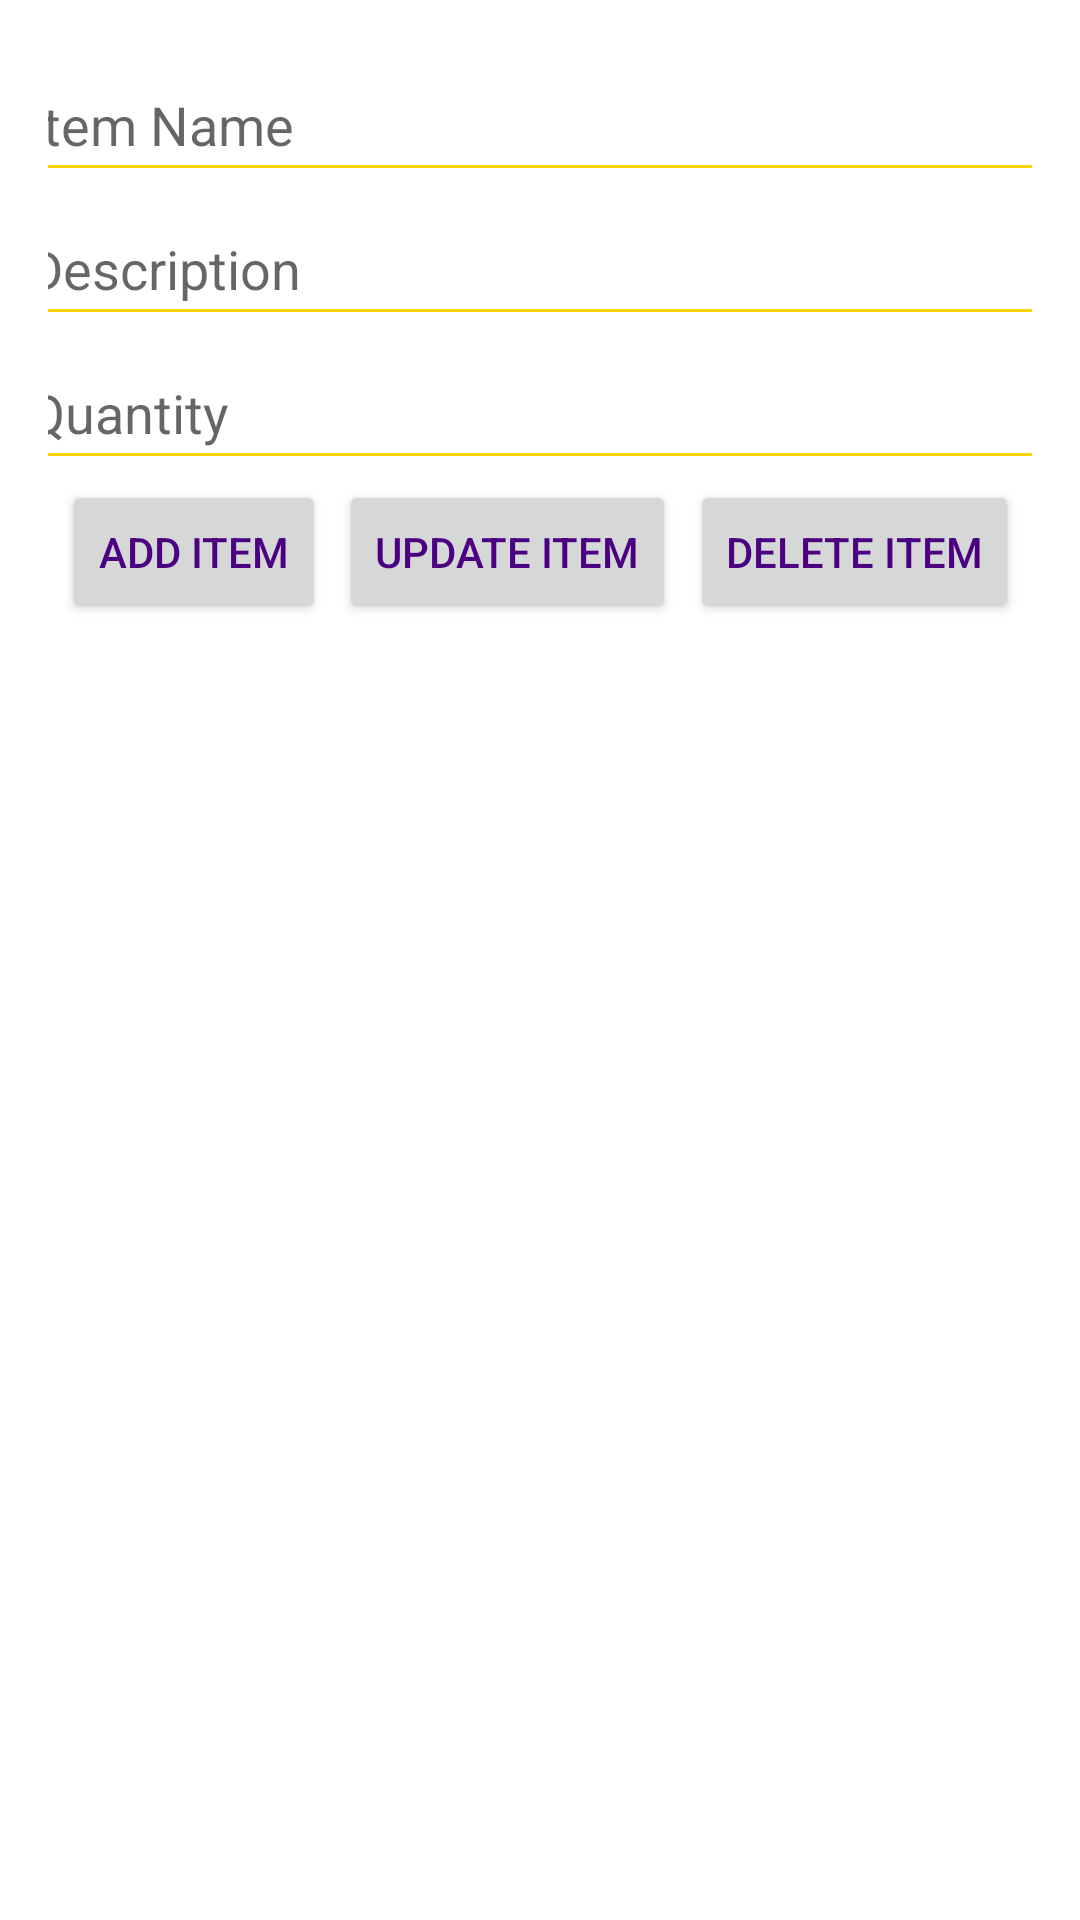

Write the Android layout XML for this screen, with the resource values it uses.
<!-- AndroidManifest.xml: application theme Theme.CITE_IMS -->
<!-- res/layout/fragment_inventory.xml -->
<androidx.constraintlayout.widget.ConstraintLayout
    xmlns:android="http://schemas.android.com/apk/res/android"
    xmlns:app="http://schemas.android.com/apk/res-auto"
    android:layout_width="match_parent"
    android:layout_height="match_parent"
    android:padding="16dp">

    
    <EditText
        android:id="@+id/nameEditText"
        android:layout_width="350dp"
        android:layout_height="wrap_content"
        android:autofillHints="item name"
        android:hint="@string/item_name"
        android:inputType="text"
        android:minHeight="48dp"
        app:layout_constraintEnd_toEndOf="parent"
        app:layout_constraintStart_toStartOf="parent"
        app:layout_constraintTop_toTopOf="parent" />

    
    <EditText
        android:id="@+id/descriptionEditText"
        android:layout_width="350dp"
        android:layout_height="wrap_content"
        android:autofillHints="description"
        android:hint="@string/description"
        android:inputType="text"
        android:minHeight="48dp"
        app:layout_constraintEnd_toEndOf="parent"
        app:layout_constraintStart_toStartOf="parent"
        app:layout_constraintTop_toBottomOf="@id/nameEditText" />

    
    <EditText
        android:id="@+id/quantityEditText"
        android:layout_width="350dp"
        android:layout_height="wrap_content"
        android:autofillHints="quantity"
        android:hint="@string/quantity"
        android:inputType="number"
        android:minHeight="48dp"
        app:layout_constraintEnd_toEndOf="parent"
        app:layout_constraintStart_toStartOf="parent"
        app:layout_constraintTop_toBottomOf="@id/descriptionEditText" />

    
    <Button
        android:id="@+id/addButton"
        android:layout_width="wrap_content"
        android:layout_height="wrap_content"
        android:text="@string/add_item"
        app:layout_constraintTop_toBottomOf="@id/quantityEditText"
        app:layout_constraintStart_toStartOf="parent"
        app:layout_constraintEnd_toStartOf="@id/updateButton"
        android:layout_marginBottom="8dp" />

    
    <Button
        android:id="@+id/updateButton"
        android:layout_width="wrap_content"
        android:layout_height="wrap_content"
        android:text="@string/update_item"
        app:layout_constraintTop_toBottomOf="@id/quantityEditText"
        app:layout_constraintStart_toEndOf="@id/addButton"
        app:layout_constraintEnd_toStartOf="@id/deleteButton"
        android:layout_marginBottom="8dp" />

    
    <Button
        android:id="@+id/deleteButton"
        android:layout_width="wrap_content"
        android:layout_height="wrap_content"
        android:text="@string/delete_item"
        app:layout_constraintTop_toBottomOf="@id/quantityEditText"
        app:layout_constraintStart_toEndOf="@id/updateButton"
        app:layout_constraintEnd_toEndOf="parent"
        android:layout_marginBottom="16dp" />

    
    <androidx.recyclerview.widget.RecyclerView
        android:id="@+id/inventoryRecyclerView"
        android:layout_width="0dp"
        android:layout_height="0dp"
        app:layout_constraintTop_toBottomOf="@id/addButton"
        app:layout_constraintStart_toStartOf="parent"
        app:layout_constraintEnd_toEndOf="parent"
        app:layout_constraintBottom_toBottomOf="parent" />

</androidx.constraintlayout.widget.ConstraintLayout>
<!-- resources referenced by this layout -->
<resources>
  <string name="add_item">Add Item</string>
  <string name="delete_item">Delete Item</string>
  <string name="description">Description</string>
  <string name="item_name">Item Name</string>
  <string name="quantity">Quantity</string>
  <string name="update_item">Update Item</string>
  <style name="Theme.CITE_IMS" parent="Theme.MaterialComponents.DayNight.DarkActionBar">
          
          <item name="colorPrimary">#6A0DAD</item> 
          <item name="colorPrimaryVariant">#4B0082</item> 
          <item name="colorOnPrimary">#FFFFFF</item> 
  
          yes
          <item name="colorSecondary">#FFD700</item> 
          <item name="colorSecondaryVariant">#FFC107</item> 
          <item name="colorOnSecondary">#FFFFFF</item> 
  
          
          <item name="android:windowBackground">#FFFFFF</item> 
          <item name="colorSurface">#FFFFFF</item> 
          <item name="colorOnSurface">#4B0082</item> 
  
          
          <item name="colorError">#B00020</item> 
          <item name="colorOnError">#FFFFFF</item> 
  
          
          <item name="android:textColorPrimary">#4B0082</item> 
          <item name="android:textColorSecondary">#FFD700</item> 
  
          
          <item name="android:statusBarColor">#4B0082</item> 
          <item name="android:navigationBarColor">#6A0DAD</item> 
  
          
          <item name="android:buttonTint">#FFD700</item> 
      </style>
</resources>
